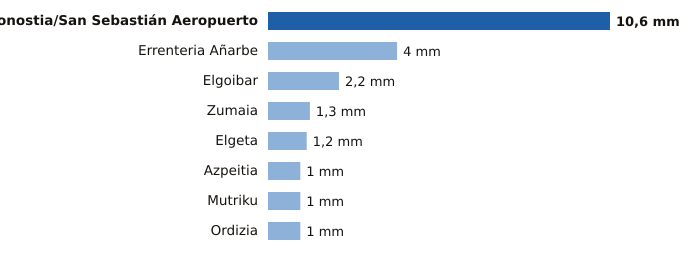

Values plotted in this chart, from the file beside it:
estacion, provincia, mm
Donostia/San Sebastián Aeropuerto, Gipuzkoa, 10.6
Errenteria Añarbe, Gipuzkoa, 4.0
Elgoibar, Gipuzkoa, 2.2
Zumaia, Gipuzkoa, 1.3
Elgeta, Gipuzkoa, 1.2
Azpeitia, Gipuzkoa, 1.0
Mutriku, Gipuzkoa, 1.0
Ordizia, Gipuzkoa, 1.0
